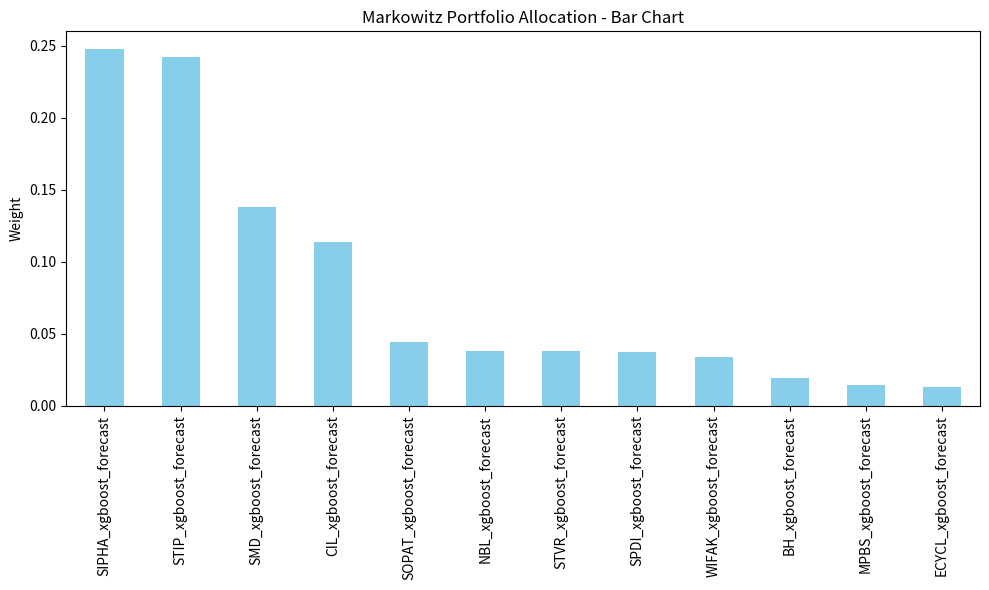
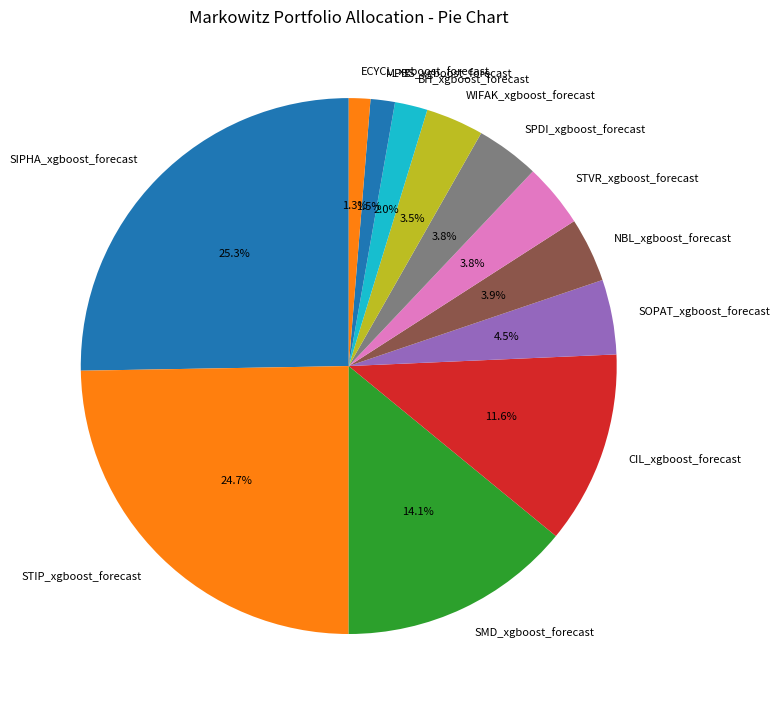
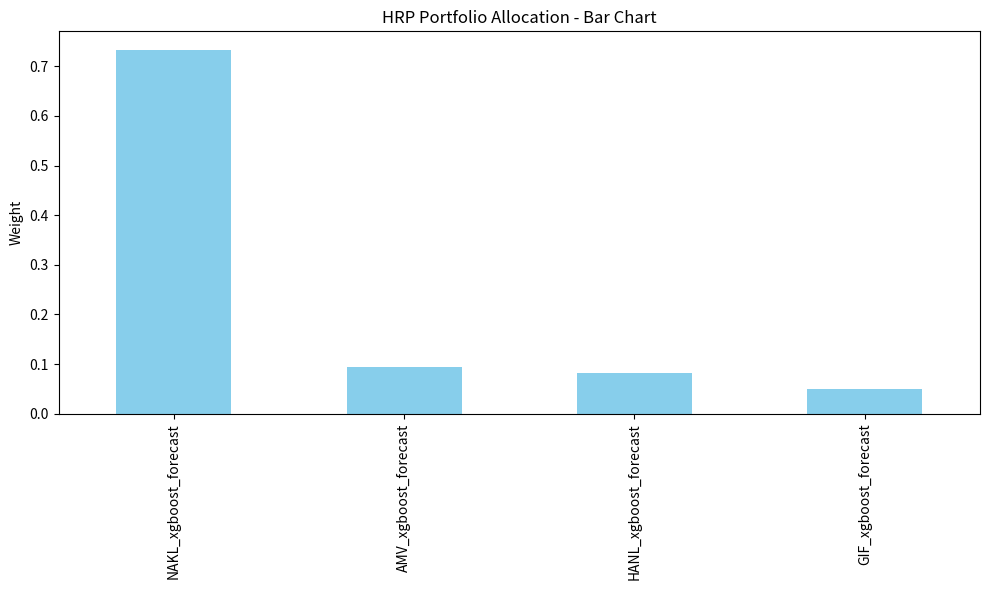
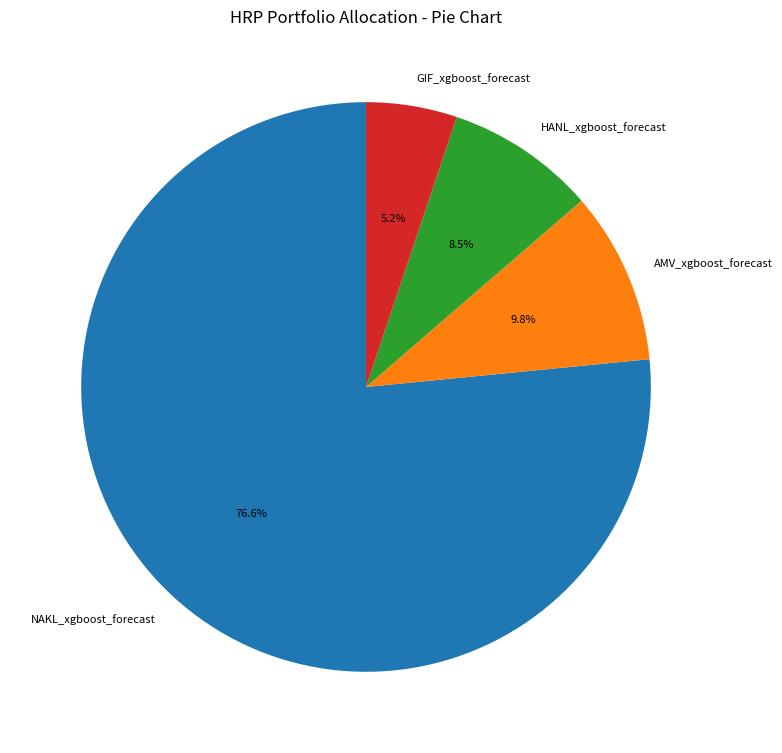
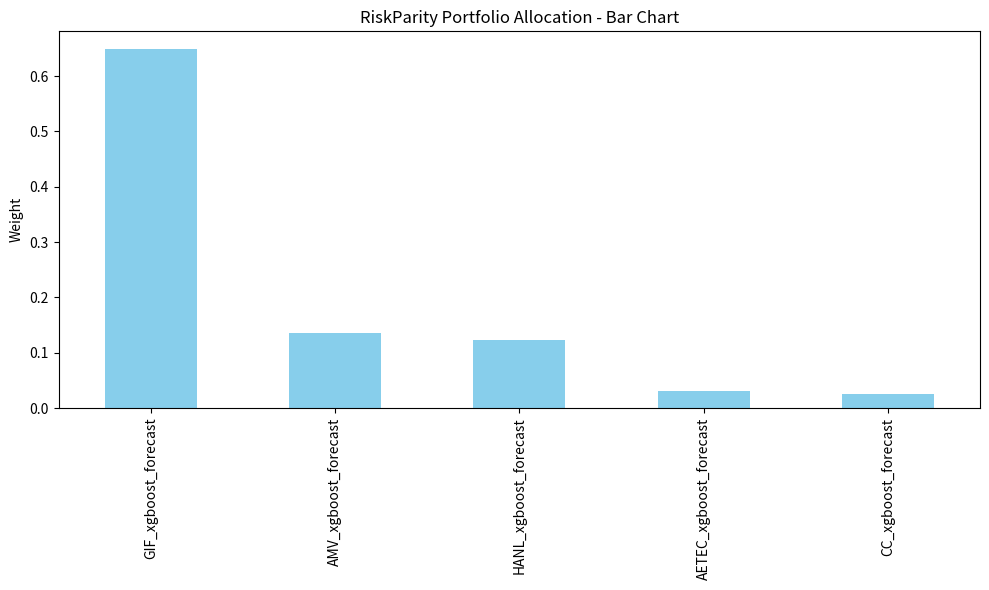
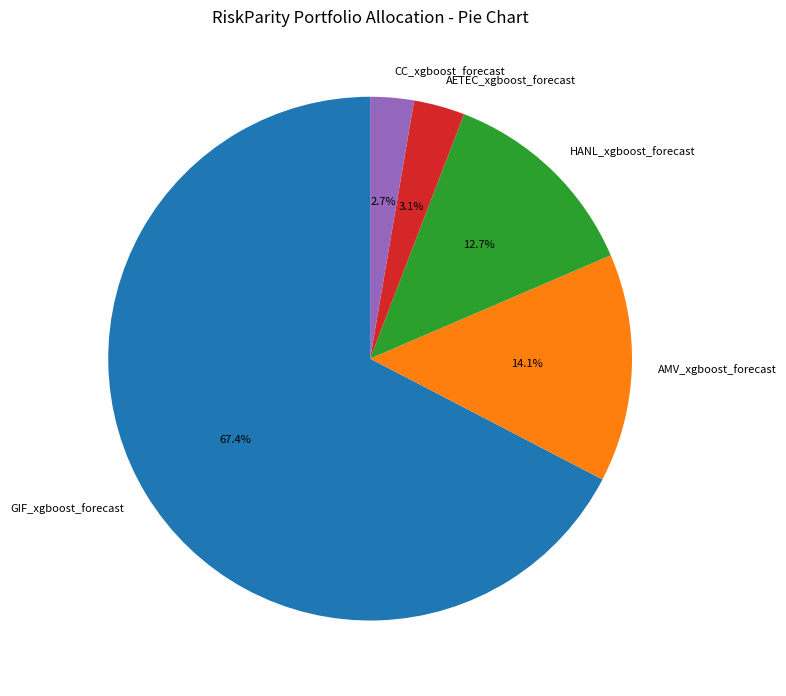
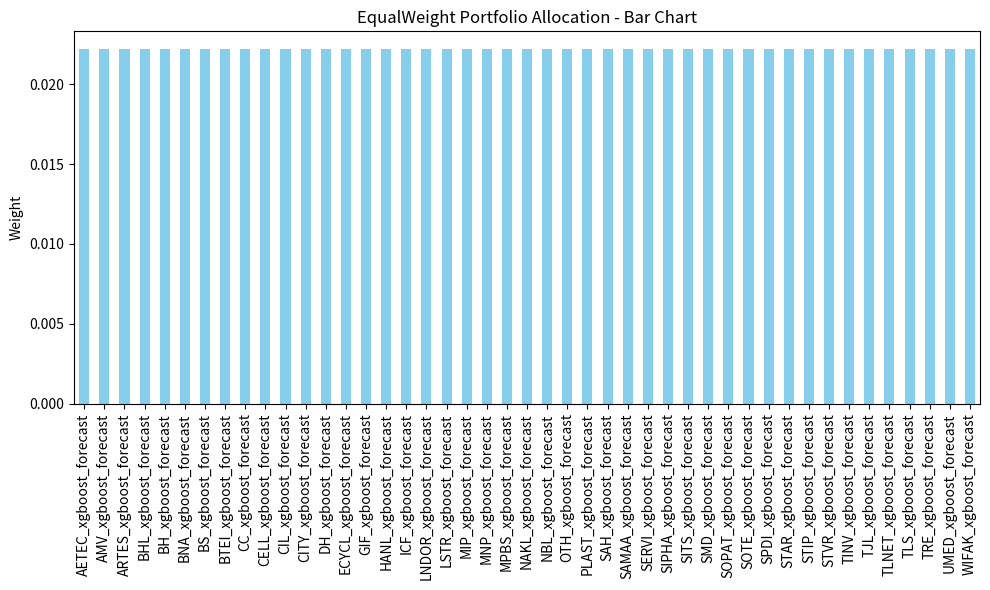
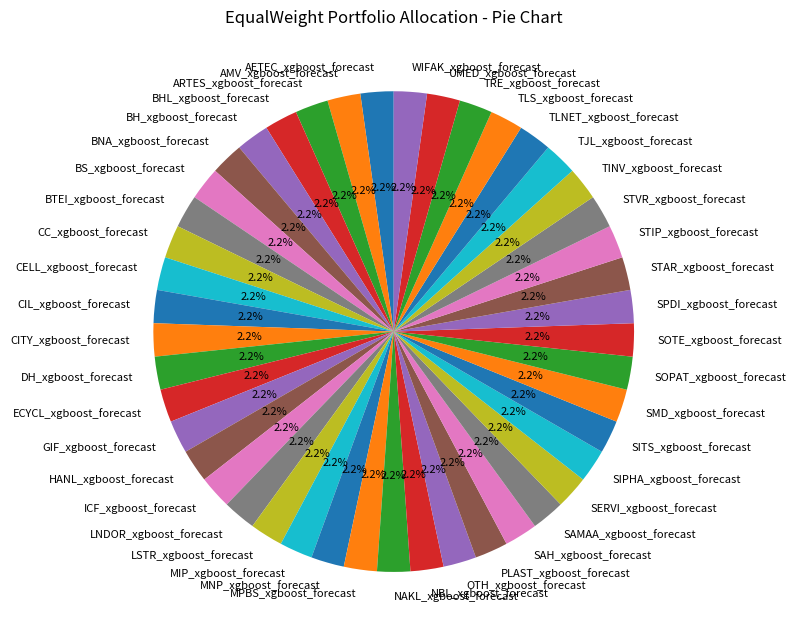

These charts were generated, in order, by the following Python code:
import os
import matplotlib.pyplot as plt
import pandas as pd

# === You can use the existing weights dictionary directly, or read from a CSV ===
# Replace this with your actual weights dictionary if needed
allocations = {
    "Markowitz": {
        "BH_xgboost_forecast": 0.0193,
        "CIL_xgboost_forecast": 0.1139,
        "ECYCL_xgboost_forecast": 0.0127,
        "MPBS_xgboost_forecast": 0.0144,
        "NBL_xgboost_forecast": 0.0381,
        "SIPHA_xgboost_forecast": 0.2476,
        "SMD_xgboost_forecast": 0.1378,
        "SOPAT_xgboost_forecast": 0.0442,
        "SPDI_xgboost_forecast": 0.0375,
        "STIP_xgboost_forecast": 0.2421,
        "STVR_xgboost_forecast": 0.0377,
        "WIFAK_xgboost_forecast": 0.0342,
    },
    "HRP": {
        "AMV_xgboost_forecast": 0.0938,
        "GIF_xgboost_forecast": 0.0495,
        "HANL_xgboost_forecast": 0.0814,
        "NAKL_xgboost_forecast": 0.7338,
    },
    "RiskParity": {
        "AETEC_xgboost_forecast": 0.0303,
        "AMV_xgboost_forecast": 0.1356,
        "CC_xgboost_forecast": 0.0259,
        "GIF_xgboost_forecast": 0.6485,
        "HANL_xgboost_forecast": 0.1223,
    },
    "EqualWeight": {
        "AETEC_xgboost_forecast": 0.0222,
        "AMV_xgboost_forecast": 0.0222,
        "ARTES_xgboost_forecast": 0.0222,
        "BHL_xgboost_forecast": 0.0222,
        "BH_xgboost_forecast": 0.0222,
        "BNA_xgboost_forecast": 0.0222,
        "BS_xgboost_forecast": 0.0222,
        "BTEI_xgboost_forecast": 0.0222,
        "CC_xgboost_forecast": 0.0222,
        "CELL_xgboost_forecast": 0.0222,
        "CIL_xgboost_forecast": 0.0222,
        "CITY_xgboost_forecast": 0.0222,
        "DH_xgboost_forecast": 0.0222,
        "ECYCL_xgboost_forecast": 0.0222,
        "GIF_xgboost_forecast": 0.0222,
        "HANL_xgboost_forecast": 0.0222,
        "ICF_xgboost_forecast": 0.0222,
        "LNDOR_xgboost_forecast": 0.0222,
        "LSTR_xgboost_forecast": 0.0222,
        "MIP_xgboost_forecast": 0.0222,
        "MNP_xgboost_forecast": 0.0222,
        "MPBS_xgboost_forecast": 0.0222,
        "NAKL_xgboost_forecast": 0.0222,
        "NBL_xgboost_forecast": 0.0222,
        "OTH_xgboost_forecast": 0.0222,
        "PLAST_xgboost_forecast": 0.0222,
        "SAH_xgboost_forecast": 0.0222,
        "SAMAA_xgboost_forecast": 0.0222,
        "SERVI_xgboost_forecast": 0.0222,
        "SIPHA_xgboost_forecast": 0.0222,
        "SITS_xgboost_forecast": 0.0222,
        "SMD_xgboost_forecast": 0.0222,
        "SOPAT_xgboost_forecast": 0.0222,
        "SOTE_xgboost_forecast": 0.0222,
        "SPDI_xgboost_forecast": 0.0222,
        "STAR_xgboost_forecast": 0.0222,
        "STIP_xgboost_forecast": 0.0222,
        "STVR_xgboost_forecast": 0.0222,
        "TINV_xgboost_forecast": 0.0222,
        "TJL_xgboost_forecast": 0.0222,
        "TLNET_xgboost_forecast": 0.0222,
        "TLS_xgboost_forecast": 0.0222,
        "TRE_xgboost_forecast": 0.0222,
        "UMED_xgboost_forecast": 0.0222,
        "WIFAK_xgboost_forecast": 0.0222,
    }
}

# === Create output folder ===
os.makedirs("plots", exist_ok=True)

# === Plotting function ===
def plot_method(method, weights):
    df = pd.Series(weights).sort_values(ascending=False)

    # Bar chart
    plt.figure(figsize=(10, 6))
    df.plot(kind="bar", color="skyblue")
    plt.title(f"{method} Portfolio Allocation - Bar Chart")
    plt.ylabel("Weight")
    plt.tight_layout()
    plt.savefig(f"plots/{method}_bar.png")
    plt.close()

    # Pie chart
    plt.figure(figsize=(8, 8))
    df.plot(kind="pie", autopct='%1.1f%%', startangle=90, textprops={'fontsize': 8})
    plt.title(f"{method} Portfolio Allocation - Pie Chart")
    plt.ylabel("")
    plt.tight_layout()
    plt.savefig(f"plots/{method}_pie.png")
    plt.close()

# === Loop through methods and plot ===
for method, weights in allocations.items():
    plot_method(method, weights)

print("✅ Portfolio allocation charts saved in 'plots/' folder.")
